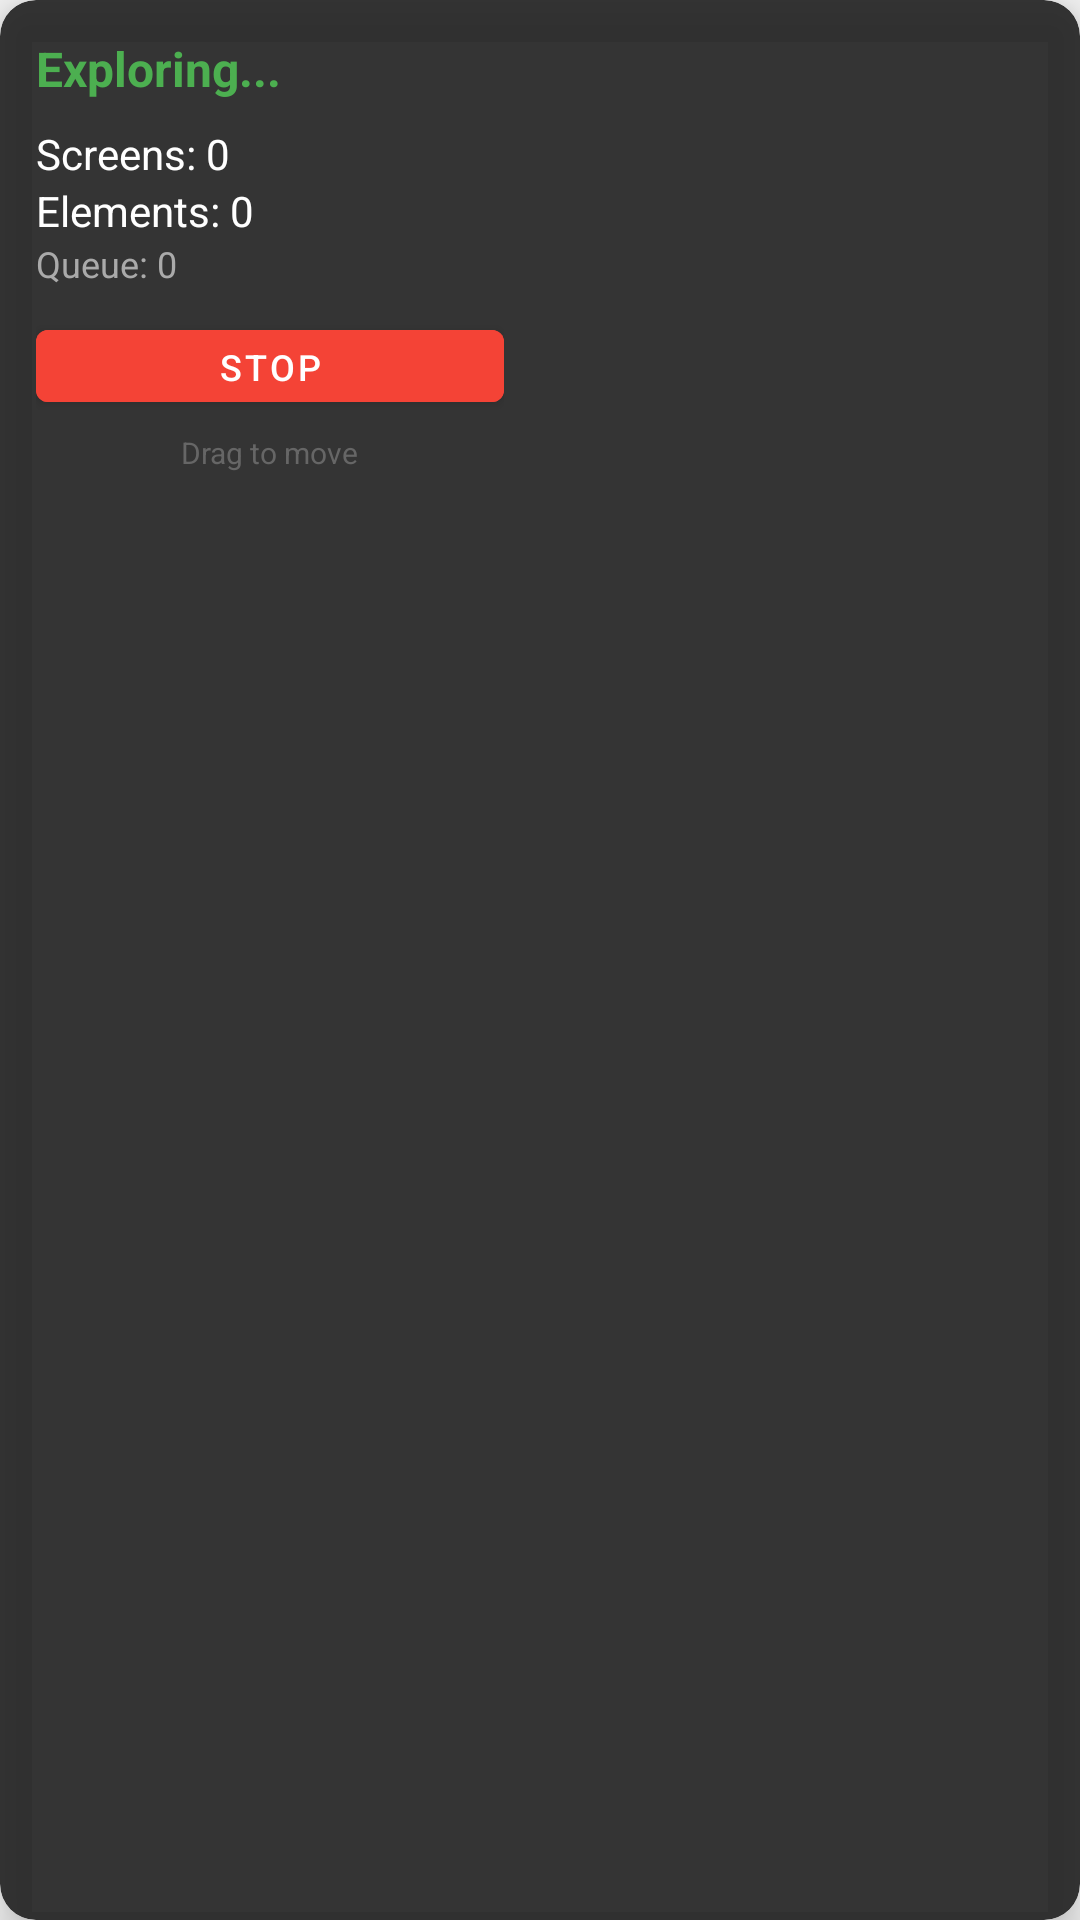

Reconstruct the res/layout file that produces this screen, plus the resources it refers to.
<!-- AndroidManifest.xml: application theme Theme.VisualMapperCompanion -->
<!-- res/layout/overlay_exploration.xml -->
<?xml version="1.0" encoding="utf-8"?>
<com.google.android.material.card.MaterialCardView
    xmlns:android="http://schemas.android.com/apk/res/android"
    xmlns:app="http://schemas.android.com/apk/res-auto"
    android:layout_width="wrap_content"
    android:layout_height="wrap_content"
    app:cardCornerRadius="12dp"
    app:cardElevation="8dp"
    app:cardBackgroundColor="#E6212121">

    <LinearLayout
        android:layout_width="wrap_content"
        android:layout_height="wrap_content"
        android:orientation="vertical"
        android:padding="12dp"
        android:minWidth="180dp">

        
        <TextView
            android:id="@+id/textStatus"
            android:layout_width="wrap_content"
            android:layout_height="wrap_content"
            android:text="Exploring..."
            android:textColor="#4CAF50"
            android:textSize="16sp"
            android:textStyle="bold"
            android:layout_marginBottom="8dp" />

        
        <TextView
            android:id="@+id/textScreens"
            android:layout_width="wrap_content"
            android:layout_height="wrap_content"
            android:text="Screens: 0"
            android:textColor="#FFFFFF"
            android:textSize="14sp" />

        <TextView
            android:id="@+id/textElements"
            android:layout_width="wrap_content"
            android:layout_height="wrap_content"
            android:text="Elements: 0"
            android:textColor="#FFFFFF"
            android:textSize="14sp" />

        <TextView
            android:id="@+id/textQueue"
            android:layout_width="wrap_content"
            android:layout_height="wrap_content"
            android:text="Queue: 0"
            android:textColor="#AAAAAA"
            android:textSize="12sp" />

        
        <Button
            android:id="@+id/btnStop"
            android:layout_width="match_parent"
            android:layout_height="36dp"
            android:layout_marginTop="8dp"
            android:text="STOP"
            android:textSize="12sp"
            android:textColor="#FFFFFF"
            android:backgroundTint="#F44336"
            style="@style/Widget.MaterialComponents.Button" />

        
        <TextView
            android:layout_width="wrap_content"
            android:layout_height="wrap_content"
            android:text="Drag to move"
            android:textColor="#666666"
            android:textSize="10sp"
            android:layout_gravity="center_horizontal"
            android:layout_marginTop="4dp" />

    </LinearLayout>

</com.google.android.material.card.MaterialCardView>
<!-- resources referenced by this layout -->
<resources>
  <style name="Theme.VisualMapperCompanion" parent="Theme.MaterialComponents.Light.NoActionBar">
          <item name="colorPrimary">@color/primary</item>
          <item name="colorPrimaryVariant">@color/primary_dark</item>
          <item name="colorOnPrimary">@android:color/white</item>
          <item name="colorSecondary">@color/accent</item>
          <item name="colorSecondaryVariant">@color/accent_dark</item>
          <item name="colorOnSecondary">@android:color/white</item>
          <item name="android:statusBarColor">@color/primary_dark</item>
  
          
          <item name="colorSurface">@color/surface</item>
          <item name="colorOnSurface">@color/text_primary</item>
          <item name="android:colorBackground">@color/background</item>
  
          
          <item name="android:textColorPrimary">@color/text_primary</item>
          <item name="android:textColorSecondary">@color/text_secondary</item>
          <item name="android:textColorHint">@color/text_secondary</item>
          <item name="android:editTextColor">@color/text_primary</item>
      </style>
  <color name="primary">#2196F3</color>
  <color name="primary_dark">#1976D2</color>
  <color name="accent">#4CAF50</color>
  <color name="accent_dark">#388E3C</color>
  <color name="surface">#ffffff</color>
  <color name="text_primary">#222222</color>
  <color name="background">#f5f5f5</color>
  <color name="text_secondary">#666666</color>
</resources>
